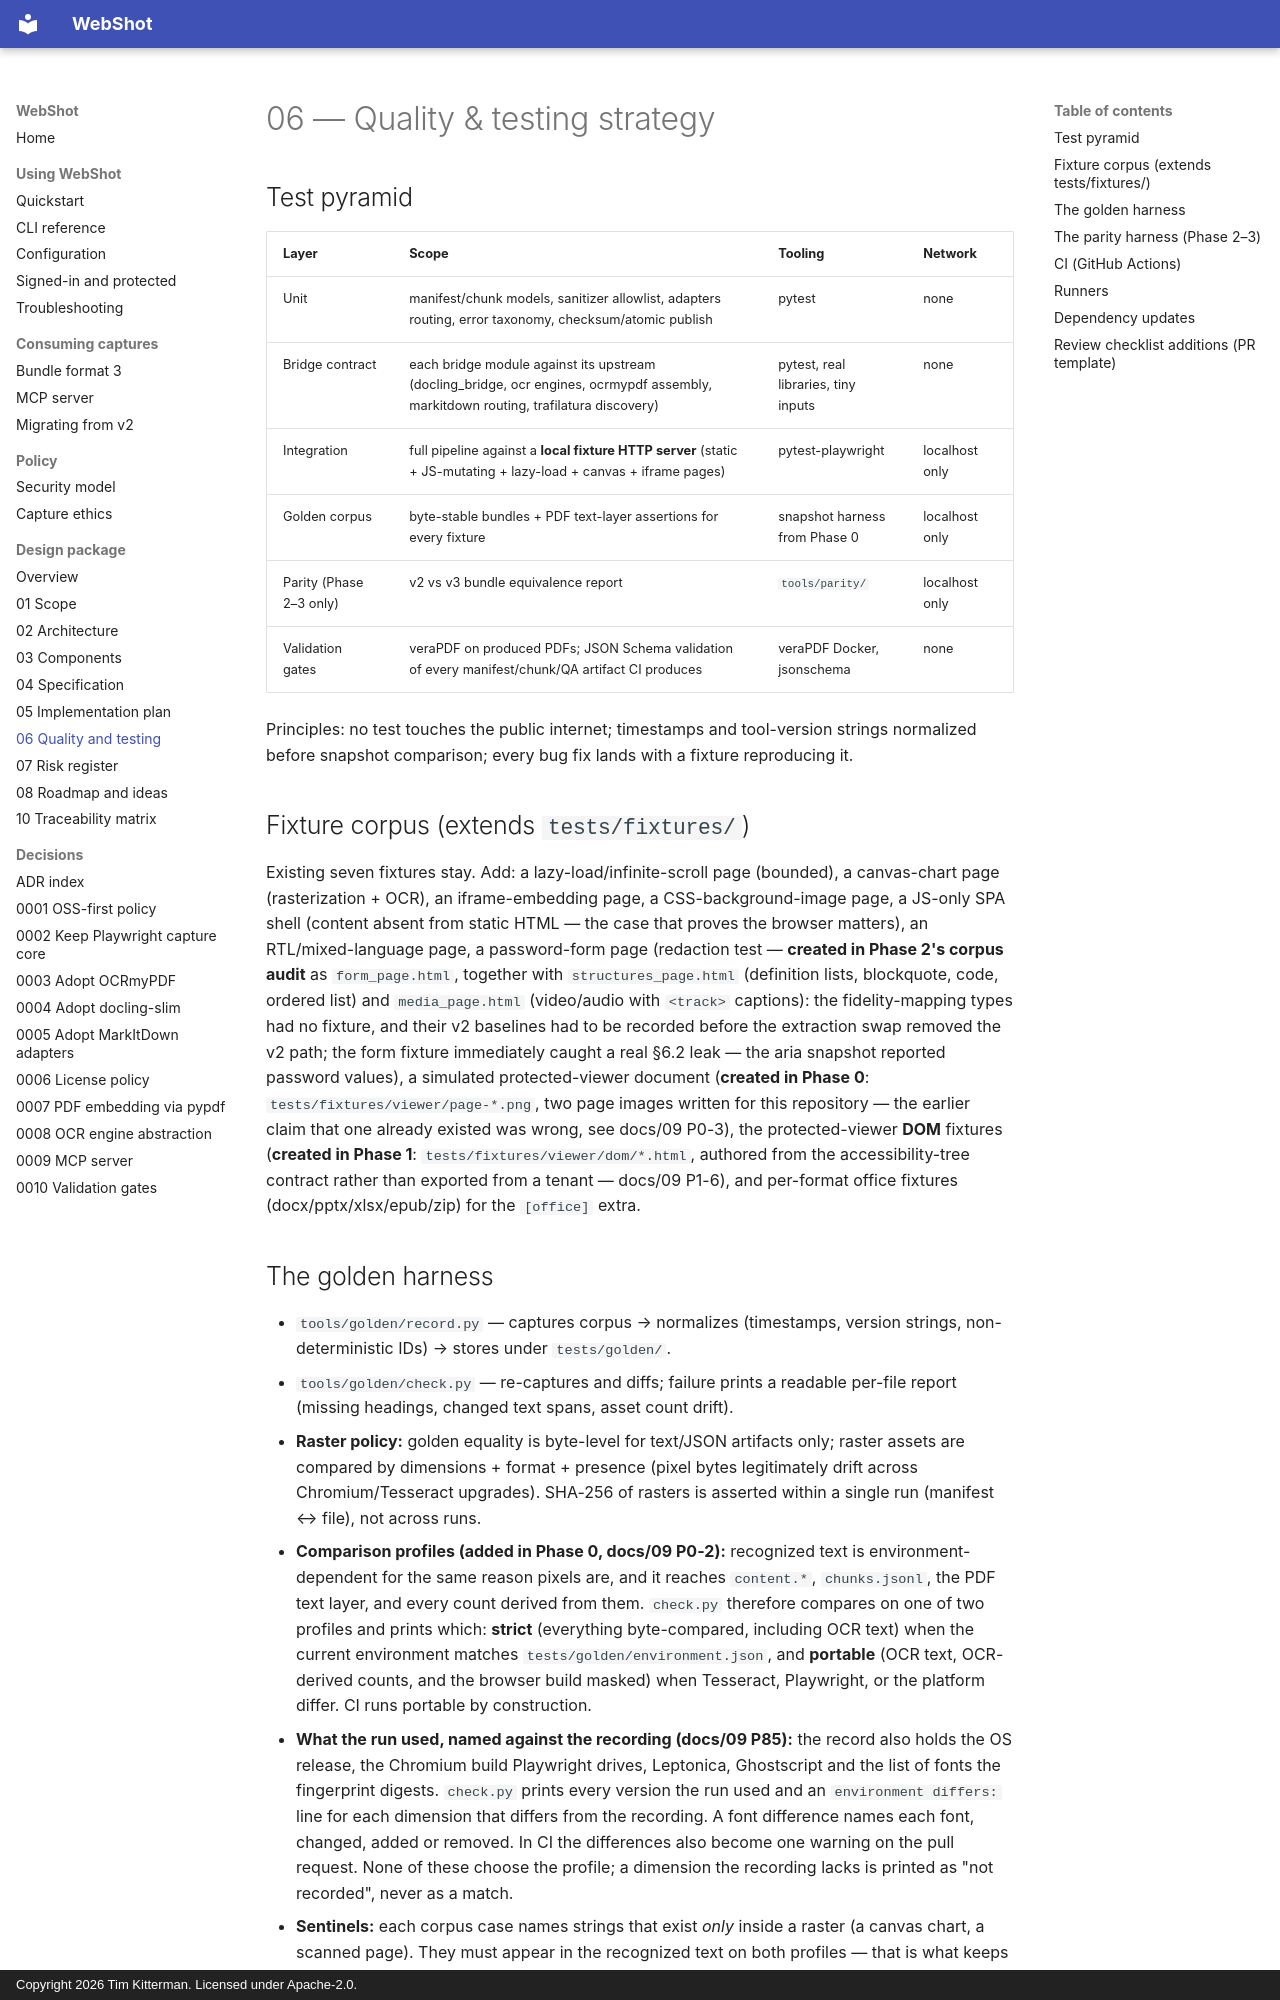

repository: kitterman-t/webshot-ai · page: 06-quality-and-testing/index.html · generator: mkdocs · copyright: Copyright 2026 Tim Kitterman. Licensed under Apache-2.0.

# 06 — Quality & testing strategy

## Test pyramid

| Layer | Scope | Tooling | Network |
|---|---|---|---|
| Unit | manifest/chunk models, sanitizer allowlist, adapters routing, error taxonomy, checksum/atomic publish | pytest | none |
| Bridge contract | each bridge module against its upstream (docling_bridge, ocr engines, ocrmypdf assembly, markitdown routing, trafilatura discovery) | pytest, real libraries, tiny inputs | none |
| Integration | full pipeline against a **local fixture HTTP server** (static + JS-mutating + lazy-load + canvas + iframe pages) | pytest-playwright | localhost only |
| Golden corpus | byte-stable bundles + PDF text-layer assertions for every fixture | snapshot harness from Phase 0 | localhost only |
| Parity (Phase 2–3 only) | v2 vs v3 bundle equivalence report | `tools/parity/` | localhost only |
| Validation gates | veraPDF on produced PDFs; JSON Schema validation of every manifest/chunk/QA artifact CI produces | veraPDF Docker, jsonschema | none |

Principles: no test touches the public internet; timestamps and tool-version
strings normalized before snapshot comparison; every bug fix lands with a
fixture reproducing it.

## Fixture corpus (extends `tests/fixtures/`)

Existing seven fixtures stay. Add: a lazy-load/infinite-scroll page (bounded),
a canvas-chart page (rasterization + OCR), an iframe-embedding page, a
CSS-background-image page, a JS-only SPA shell (content absent from static
HTML — the case that proves the browser matters), an RTL/mixed-language page,
a password-form page (redaction test — **created in Phase 2's corpus audit**
as `form_page.html`, together with `structures_page.html` (definition lists,
blockquote, code, ordered list) and `media_page.html` (video/audio with
`<track>` captions): the fidelity-mapping types had no fixture, and their v2
baselines had to be recorded before the extraction swap removed the v2 path;
the form fixture immediately caught a real §6.2 leak — the aria snapshot
reported password values), a simulated protected-viewer document
(**created in Phase 0**: `tests/fixtures/viewer/page-*.png`, two page images
written for this repository — the earlier claim that one already existed was
wrong, see docs/09 P0-3), the protected-viewer **DOM** fixtures
(**created in Phase 1**: `tests/fixtures/viewer/dom/*.html`, authored from the
accessibility-tree contract rather than exported from a tenant — docs/09 P1-6),
and per-format office fixtures (docx/pptx/xlsx/epub/zip) for the
`[office]` extra.
